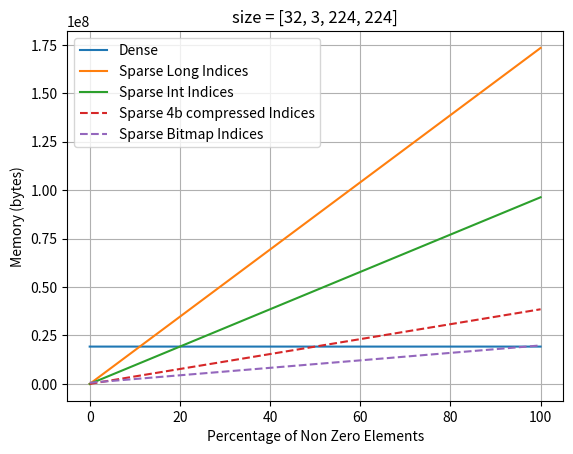

Reproduce this figure in Python.
import matplotlib.pyplot as plt
import numpy as np

def get_sparse_memory_long(ndim, nse):
    # indices saved as long -> 8 bytes
    return (ndim*8 + 4) * nse

def get_sparse_memory_int(ndim, nse):
    # indices saved as int -> 4 bytes
    return (ndim*4 + 4) * nse

def get_sparse_memory_4b_compressed(ndim, nse):
    # indices are compressed in 4 bytes
    bytes_for_indices = 4
    return (bytes_for_indices + 4) * nse

def get_sparse_memory_bitmap(size, nse):
    # indices are saved in a bitmap that has the same shape
    bytes_for_indices = np.prod(size) / 8
    return bytes_for_indices + (4 * nse)

def get_dense_memory(size):
    return np.prod(size)*4

size = [32, 3, 224, 224]
# size = [32, 16, 224//2, 224//2]
# size = [16, 1024, 512, 512]

number_of_elements = np.prod(size)

x = np.arange(0, number_of_elements, 100)

y0 = len(x)*[get_dense_memory(size)]
y1 = [get_sparse_memory_long(len(size), i) for i in x]
y2 = [get_sparse_memory_int(len(size), i) for i in x]
y3 = [get_sparse_memory_4b_compressed(len(size), i) for i in x]
y4 = [get_sparse_memory_bitmap(size, i) for i in x]

# Convert to percentage
x = [100*i/number_of_elements for i in x]

plt.plot(x, y0, label="Dense")
plt.plot(x, y1, label="Sparse Long Indices")
plt.plot(x, y2, label="Sparse Int Indices")
plt.plot(x, y3, "--" , label="Sparse 4b compressed Indices")
plt.plot(x, y4, "--" , label="Sparse Bitmap Indices")

plt.legend()
plt.xlabel("Percentage of Non Zero Elements")
plt.ylabel("Memory (bytes)")
plt.title(f'size = {size}')
plt.grid()

# plt.show()
plt.savefig(f'sparse_dense{number_of_elements}.png')